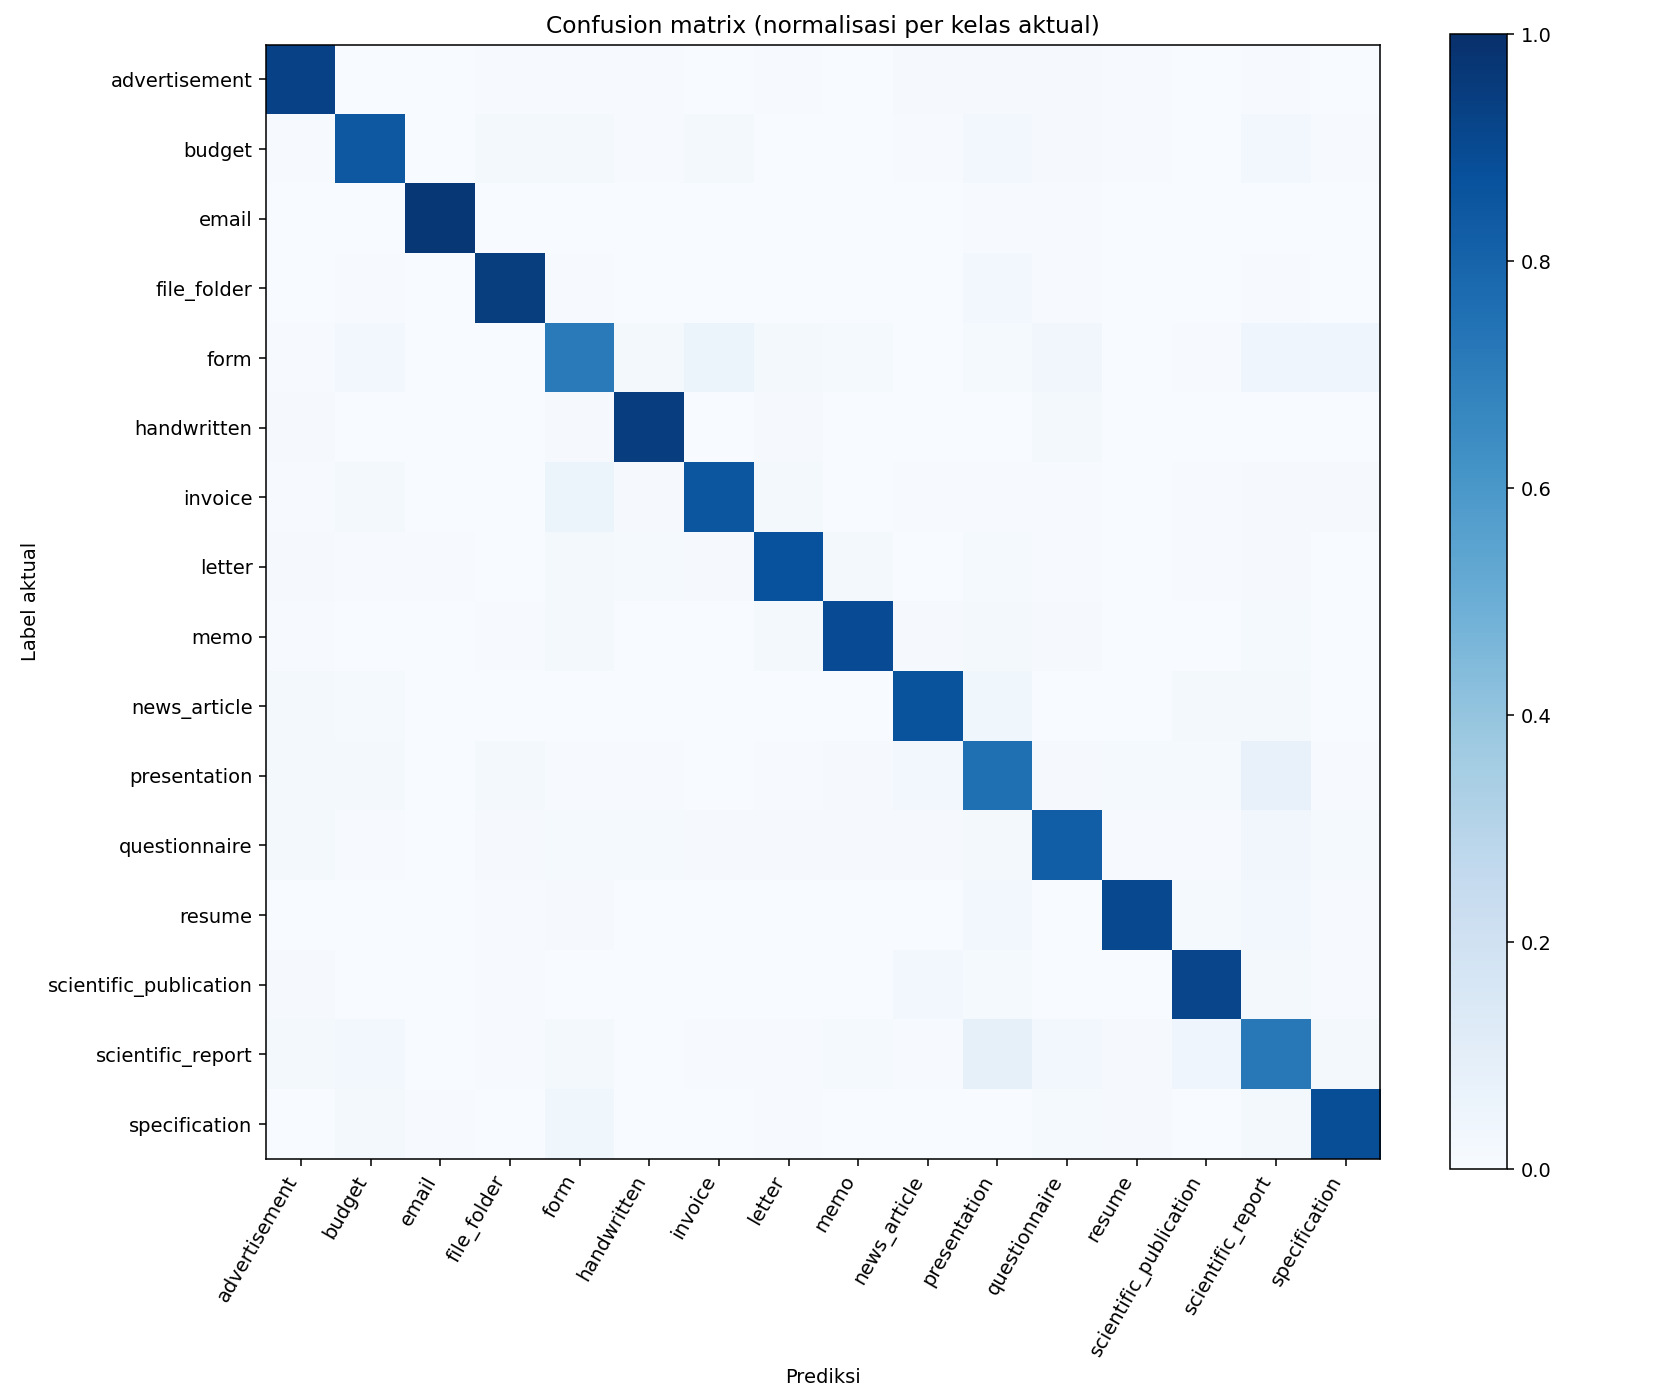

Values plotted in this chart, from the file beside it:
, advertisement, budget, email, file_folder, form, handwritten, invoice, letter, memo, news_article, presentation, questionnaire, resume, scientific_publication, scientific_report, specification
advertisement, 369, 0, 0, 3, 2, 3, 0, 2, 1, 4, 4, 4, 2, 0, 2, 0
budget, 2, 329, 1, 7, 8, 3, 7, 1, 0, 2, 10, 4, 3, 0, 10, 2
email, 1, 0, 372, 0, 1, 0, 0, 1, 1, 1, 2, 2, 0, 0, 1, 1
file_folder, 0, 3, 0, 398, 3, 0, 0, 0, 1, 1, 11, 2, 0, 0, 2, 0
form, 2, 11, 0, 1, 266, 6, 22, 8, 5, 1, 5, 13, 0, 2, 16, 15
handwritten, 5, 0, 0, 0, 4, 420, 1, 4, 0, 1, 1, 8, 1, 0, 0, 0
invoice, 2, 8, 0, 1, 20, 3, 324, 7, 1, 2, 2, 2, 0, 2, 3, 3
letter, 3, 2, 2, 1, 7, 5, 3, 327, 8, 1, 5, 2, 1, 2, 4, 1
memo, 3, 0, 1, 2, 7, 1, 0, 9, 377, 4, 7, 4, 1, 0, 5, 1
news_article, 9, 6, 0, 1, 1, 0, 0, 1, 1, 339, 15, 1, 1, 8, 8, 1
presentation, 9, 9, 1, 8, 2, 3, 1, 2, 4, 12, 298, 4, 5, 6, 29, 2
questionnaire, 8, 2, 1, 4, 5, 5, 3, 3, 3, 4, 8, 316, 2, 2, 13, 5
resume, 0, 0, 0, 2, 5, 0, 1, 1, 0, 1, 13, 0, 400, 6, 12, 2
scientific_publication, 4, 0, 0, 3, 0, 1, 0, 0, 0, 10, 6, 0, 1, 384, 9, 2
scientific_report, 7, 10, 0, 2, 7, 1, 3, 3, 5, 3, 34, 11, 4, 16, 294, 9
specification, 0, 8, 2, 1, 13, 1, 1, 2, 0, 0, 1, 5, 3, 0, 6, 326
